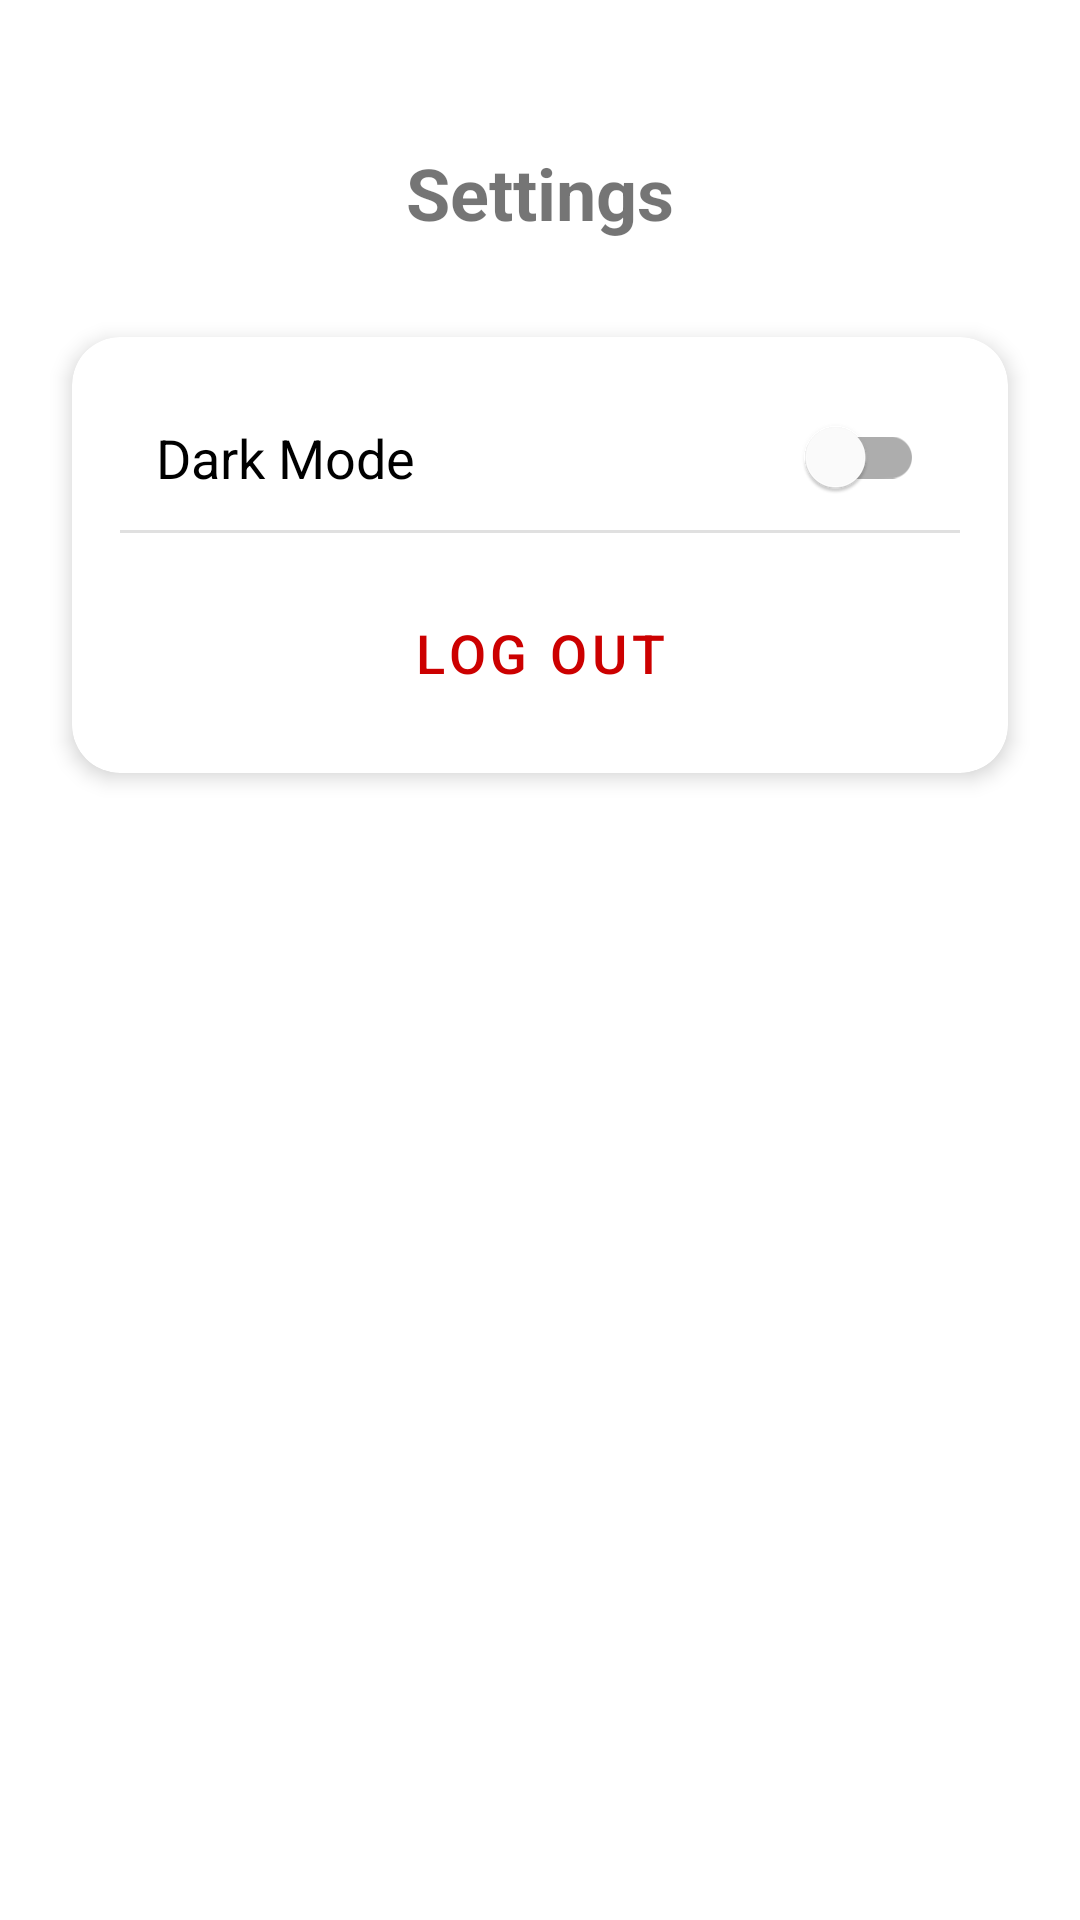

Android layout source for this screen:
<!-- AndroidManifest.xml: application theme Theme.CodeCraft -->
<!-- res/layout/activity_settings.xml -->
<?xml version="1.0" encoding="utf-8"?>
<androidx.constraintlayout.widget.ConstraintLayout xmlns:android="http://schemas.android.com/apk/res/android"
    xmlns:app="http://schemas.android.com/apk/res-auto"
    xmlns:tools="http://schemas.android.com/tools"
    android:id="@+id/main"
    android:layout_width="match_parent"
    android:layout_height="match_parent"
    tools:context=".SettingsActivity">

    <TextView
        android:id="@+id/settings_title"
        android:layout_width="wrap_content"
        android:layout_height="wrap_content"
        android:text="Settings"
        android:textSize="24sp"
        android:textStyle="bold"
        android:layout_marginTop="48dp"
        app:layout_constraintTop_toTopOf="parent"
        app:layout_constraintStart_toStartOf="parent"
        app:layout_constraintEnd_toEndOf="parent" />

    <androidx.cardview.widget.CardView
        android:layout_width="0dp"
        android:layout_height="wrap_content"
        app:layout_constraintTop_toBottomOf="@id/settings_title"
        app:layout_constraintStart_toStartOf="parent"
        app:layout_constraintEnd_toEndOf="parent"
        android:layout_marginStart="24dp"
        android:layout_marginEnd="24dp"
        android:layout_marginTop="32dp"
        app:cardCornerRadius="16dp"
        app:cardElevation="4dp">

        <LinearLayout
            android:layout_width="match_parent"
            android:layout_height="wrap_content"
            android:orientation="vertical"
            android:padding="16dp">

            <com.google.android.material.switchmaterial.SwitchMaterial
                android:id="@+id/theme_switch"
                android:layout_width="match_parent"
                android:layout_height="wrap_content"
                android:text="Dark Mode"
                android:textSize="18sp"
                android:padding="12dp"/>

            <View
                android:layout_width="match_parent"
                android:layout_height="1dp"
                android:background="?android:attr/listDivider"/>

            <Button
                android:id="@+id/logout_button"
                android:layout_width="match_parent"
                android:layout_height="wrap_content"
                android:text="Log Out"
                android:layout_marginTop="16dp"
                style="@style/Widget.MaterialComponents.Button.TextButton"
                android:textColor="@android:color/holo_red_dark"
                android:textSize="18sp"/>
        </LinearLayout>

    </androidx.cardview.widget.CardView>

</androidx.constraintlayout.widget.ConstraintLayout>
<!-- resources referenced by this layout -->
<resources>
  <style name="Theme.CodeCraft" parent="Theme.MaterialComponents.DayNight.NoActionBar">
          <item name="colorPrimary">@color/purple_darker</item>
          <item name="colorPrimaryVariant">@color/purple_darker</item>
          <item name="colorOnPrimary">@color/white</item>
          <item name="colorSecondary">@color/purple_light</item>
          <item name="colorSecondaryVariant">@color/purple_light</item>
          <item name="colorOnSecondary">@color/white</item>
          <item name="android:statusBarColor" tools:targetApi="l">?attr/colorPrimaryVariant</item>
      </style>
  <color name="purple_darker">#9C27B0</color>
  <color name="white">#FFFFFFFF</color>
  <color name="purple_light">#D1C4E9</color>
</resources>
